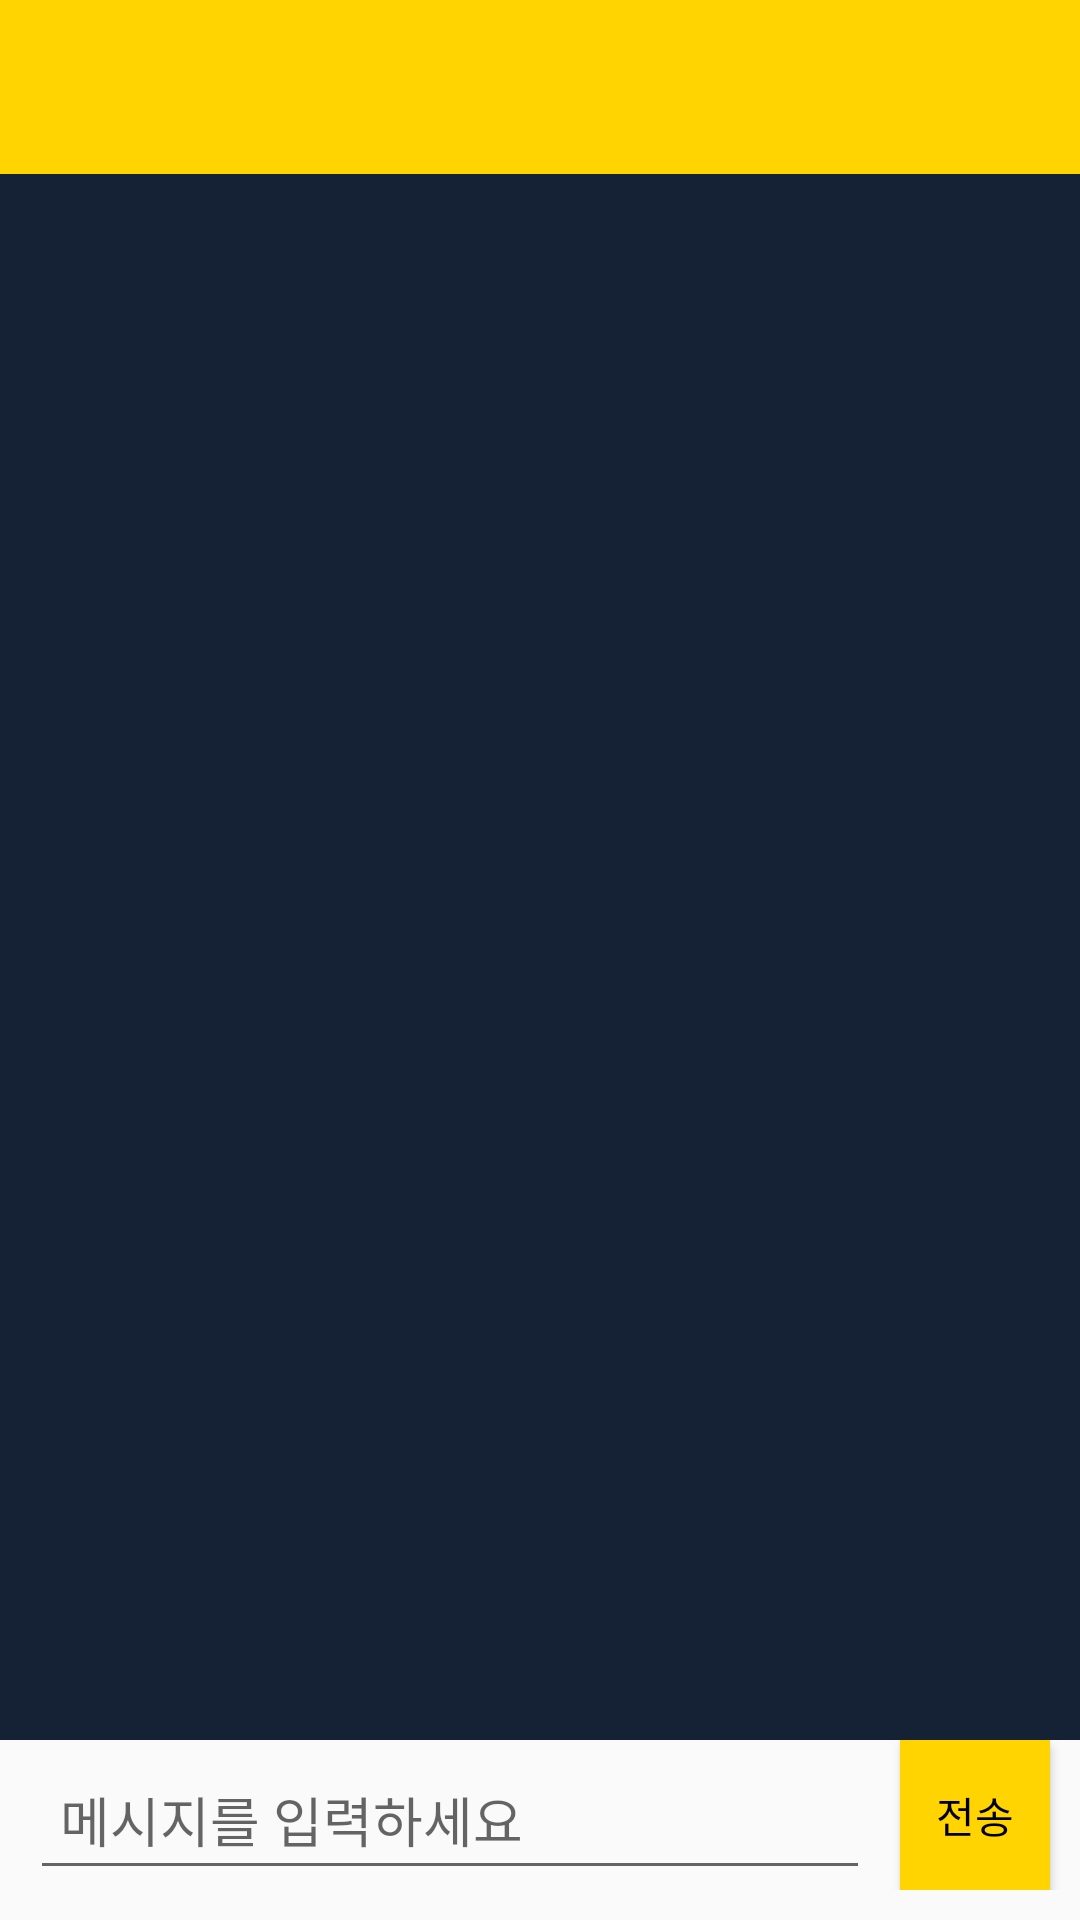

Reconstruct the res/layout file that produces this screen, plus the resources it refers to.
<!-- AndroidManifest.xml: application theme Theme.GiveBack -->
<!-- res/layout/activity_chat.xml -->
<?xml version="1.0" encoding="utf-8"?>
<layout xmlns:tools="http://schemas.android.com/tools"
    xmlns:android="http://schemas.android.com/apk/res/android"
    xmlns:app="http://schemas.android.com/apk/res-auto">
    <RelativeLayout
        android:layout_width="match_parent"
        android:layout_height="match_parent"
        tools:context="Chatting.ChatActivity">

        <androidx.constraintlayout.widget.ConstraintLayout
            android:layout_width="match_parent"
            android:layout_height="60dp"
            app:layout_constraintTop_toTopOf="parent"
            android:background="@color/mainColor">

            <TextView
                android:id="@+id/topBar"
                android:layout_width="wrap_content"
                android:layout_height="wrap_content"
                android:textColor="@color/black"
                android:textSize="20dp"
                android:textStyle="bold"
                app:layout_constraintEnd_toEndOf="parent"
                app:layout_constraintStart_toStartOf="parent"
                tools:ignore="MissingConstraints"></TextView>

        </androidx.constraintlayout.widget.ConstraintLayout>

        

        
        <androidx.recyclerview.widget.RecyclerView
            android:id="@+id/chat_recyclerView"
            android:layout_width="match_parent"
            android:layout_height="match_parent"
            android:layout_above="@id/input_layout"
            android:layout_alignParentTop="true"
            android:layout_marginTop="58dp"
            android:background="#152134" />

        <LinearLayout
            android:id="@+id/input_layout"
            android:layout_width="match_parent"
            android:layout_height="wrap_content"
            android:layout_alignParentBottom="true"
            android:layout_marginBottom="10dp"
            android:orientation="horizontal"
            android:weightSum="100">

            <EditText
                android:id="@+id/message_edit"
                android:layout_width="wrap_content"
                android:layout_height="50dp"
                android:layout_marginStart="10dp"
                android:layout_weight="85"
                android:hint="메시지를 입력하세요"
                android:paddingStart="10dp" />

            <androidx.appcompat.widget.AppCompatButton
                android:id="@+id/send_btn"
                android:layout_width="30dp"
                android:layout_height="match_parent"
                android:layout_marginStart="10dp"
                android:layout_marginEnd="10dp"
                android:layout_weight="15"
                android:background="@color/mainColor"
                android:text="전송"
                android:textColor="@android:color/black" />
        </LinearLayout>
    </RelativeLayout>
</layout>
<!-- resources referenced by this layout -->
<resources>
  <color name="black">#FF000000</color>
  <color name="mainColor">#ffd400</color>
  <style name="Theme.GiveBack" parent="Theme.AppCompat.Light">
          
          <item name="android:windowIsTranslucent">true</item>
          <item name="windowNoTitle">true</item>
          <item name="colorPrimary">@color/purple_500</item>
          <item name="colorPrimaryVariant">@color/mainColor</item>
          <item name="colorOnPrimary">@color/white</item>
          
          <item name="colorSecondary">@color/teal_200</item>
          <item name="colorSecondaryVariant">@color/teal_700</item>
          <item name="colorOnSecondary">@color/black</item>
          
          <item name="android:statusBarColor">?attr/colorPrimaryVariant</item>
          
      </style>
  <color name="purple_500">#FF6200EE</color>
  <color name="white">#FFFFFFFF</color>
  <color name="teal_200">#FF03DAC5</color>
  <color name="teal_700">#FF018786</color>
</resources>
